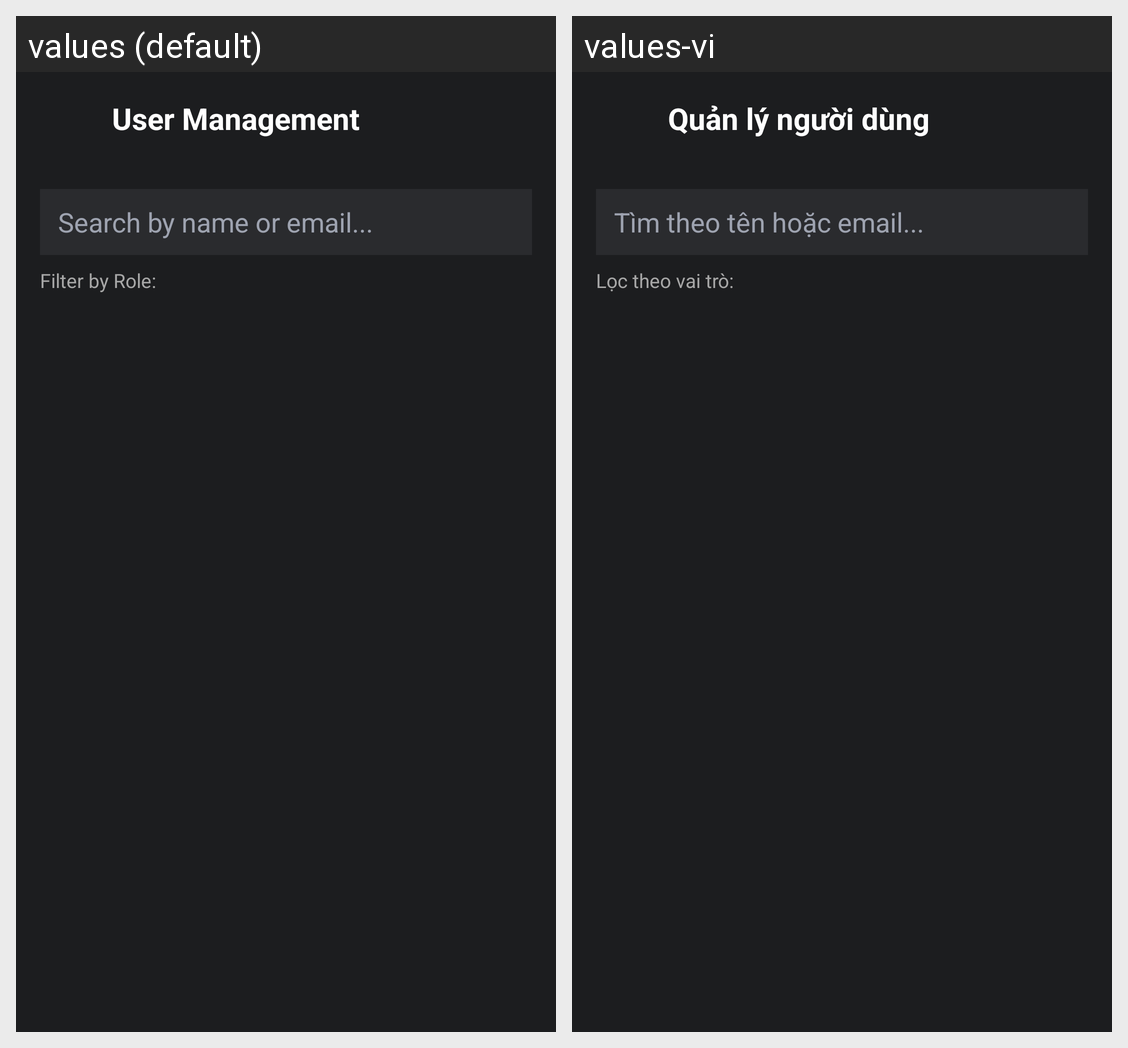

For this localized Android screen grid, give each drawn string resource with its value in every locale shown.
Android screen res/layout/activity_admin_user_manage.xml rendered under 2 locales, left to right: values (default), values-vi. Device: Nexus 5 (rendered at 1080×1920; each locale shown at half size, 540×960, under a caption strip naming it); theme Theme.MyApplication.
Strings drawn on this screen, with the default value and each locale's value (text and hints the layout hard-codes, and strings that could not be matched under every locale, appear in the picture but are not listed):

user_management
  values: User Management
  values-vi: Quản lý người dùng

search_user_hint
  values: Search by name or email...
  values-vi: Tìm theo tên hoặc email...

filter_by_role
  values: Filter by Role:
  values-vi: Lọc theo vai trò:
